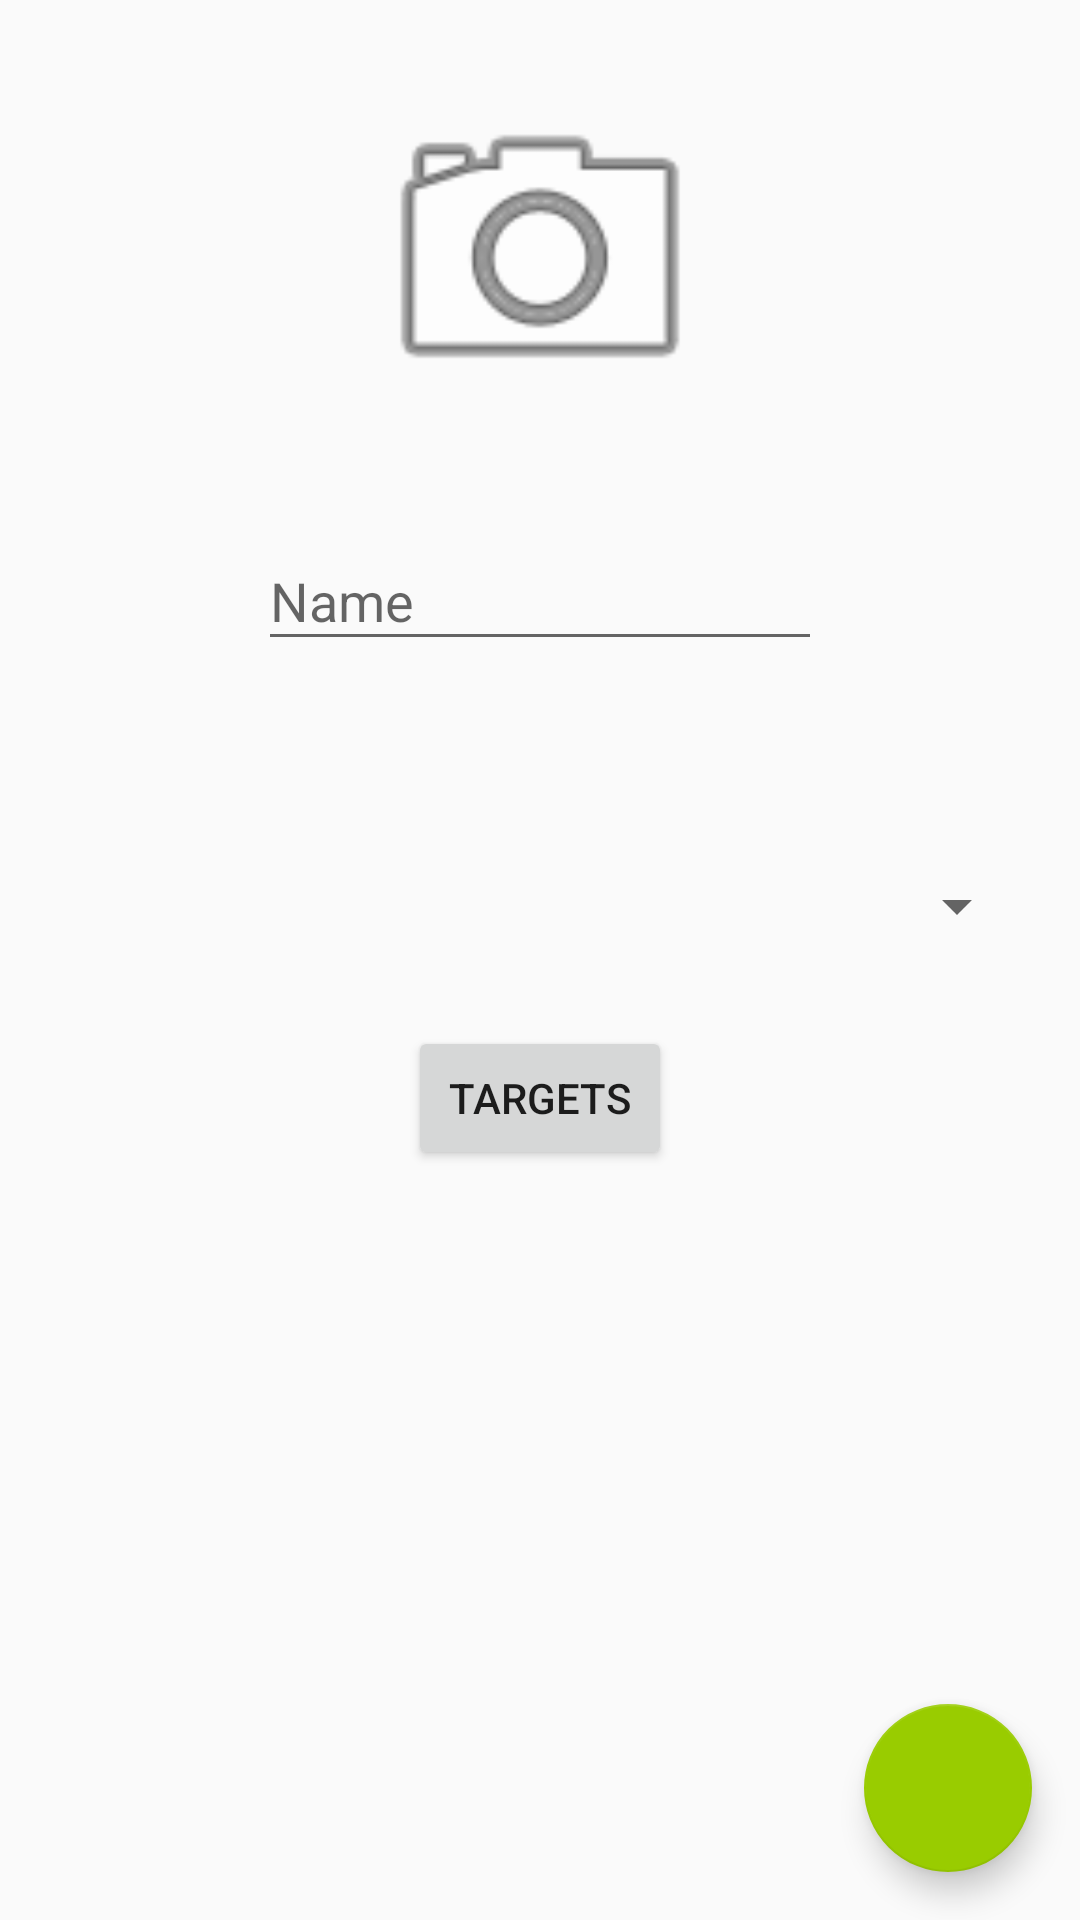

Layout XML and referenced resources for this Android screen:
<!-- AndroidManifest.xml: application theme AppTheme -->
<!-- res/layout/add_exercise.xml -->
<?xml version="1.0" encoding="utf-8"?>
<android.support.constraint.ConstraintLayout
    xmlns:android="http://schemas.android.com/apk/res/android"
    xmlns:app="http://schemas.android.com/apk/res-auto"
    xmlns:tools="http://schemas.android.com/tools"
    android:layout_width="match_parent"
    android:layout_height="match_parent">

    <android.support.design.widget.FloatingActionButton
        android:id="@+id/createExercise"
        android:layout_width="wrap_content"
        android:layout_height="wrap_content"
        android:layout_marginBottom="16dp"
        android:layout_marginRight="16dp"
        android:clickable="true"
        android:src="@drawable/ic_check_white"
        app:backgroundTint="@android:color/holo_green_light"
        app:layout_constraintBottom_toBottomOf="parent"
        app:layout_constraintRight_toRightOf="parent" />

    <android.support.design.widget.TextInputLayout
        android:id="@+id/exerciseNameLayout"
        android:layout_width="188dp"
        android:layout_height="94dp"
        android:layout_marginTop="24dp"
        app:layout_constraintLeft_toLeftOf="parent"
        app:layout_constraintRight_toRightOf="parent"
        app:layout_constraintTop_toBottomOf="@+id/exerciseImage">

        <android.support.design.widget.TextInputEditText
            android:id="@+id/exerciseNameText"
            android:layout_width="188dp"
            android:layout_height="wrap_content"
            android:hint="@string/exercise_name" />
    </android.support.design.widget.TextInputLayout>

    <ImageView
        android:id="@+id/exerciseImage"
        android:layout_width="120dp"
        android:layout_height="120dp"
        android:layout_marginTop="24dp"
        android:clickable="true"
        android:contentDescription="@string/exercise_image"
        app:layout_constraintLeft_toLeftOf="parent"
        app:layout_constraintRight_toRightOf="parent"
        app:layout_constraintTop_toTopOf="parent"
        app:srcCompat="@android:drawable/ic_menu_camera" />

    <Spinner
        android:id="@+id/exerciseCategory"
        android:layout_width="326dp"
        android:layout_height="32dp"
        android:layout_marginLeft="16dp"
        android:layout_marginRight="16dp"
        android:layout_marginTop="24dp"
        app:layout_constraintLeft_toLeftOf="parent"
        app:layout_constraintRight_toRightOf="parent"
        app:layout_constraintTop_toBottomOf="@+id/exerciseNameLayout" />

    <Button
        android:id="@+id/targetsButton"
        android:layout_width="wrap_content"
        android:layout_height="wrap_content"
        android:layout_marginTop="24dp"
        android:text="@string/targets_button"
        app:layout_constraintLeft_toLeftOf="parent"
        app:layout_constraintRight_toRightOf="parent"
        app:layout_constraintTop_toBottomOf="@+id/exerciseCategory" />

    <TextView
        android:id="@+id/targetsText"
        android:layout_width="158dp"
        android:layout_height="39dp"
        android:layout_marginTop="24dp"
        android:autoText="false"
        android:gravity="center"
        android:maxLines="20"
        android:minLines="1"
        android:text="TextView"
        android:visibility="invisible"
        app:layout_constraintLeft_toLeftOf="parent"
        app:layout_constraintRight_toRightOf="parent"
        app:layout_constraintTop_toBottomOf="@+id/targetsButton" />

</android.support.constraint.ConstraintLayout>
<!-- resources referenced by this layout -->
<resources>
  <string name="exercise_image">Exercise Image</string>
  <string name="exercise_name">Name</string>
  <string name="targets_button">Targets</string>
  <style name="AppTheme" parent="Base.Theme.AppCompat.Light.DarkActionBar">
          
          <item name="colorPrimary">@color/colorPrimary</item>
          <item name="colorPrimaryDark">@color/colorPrimaryDark</item>
          <item name="colorAccent">@color/colorAccent</item>
      </style>
  <!-- not gathered from this repository: default colours our renderer supplied (Android Studio template values) -->
  <color name="colorPrimary">#FF6200EE</color>
  <color name="colorPrimaryDark">#FF3700B3</color>
  <color name="colorAccent">#FF03DAC5</color>
</resources>
